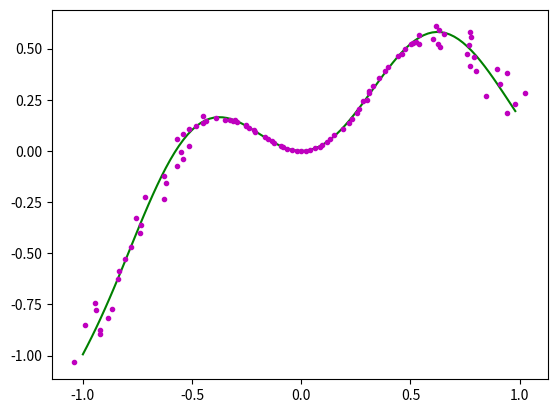

This figure's Python source: (Note: this script raises an exception after producing the figure.)
#encoding=UTF-8  
''''' 
Created on 2014年6月30日 
Modified on 2017-09-19 
[redacted]

x,y是样点，b是学习的参数，d是加进原始数据的随机噪声
最关键的一步：
    B=dot(dot(linalg.inv(dot(XT,X)),XT),Y)#套用最小二乘法公式  , 求出系数B
模型求出结果，与原始数据对比
    myY=dot(X,B)  #带入回去求重新估算的Y

调用函数：
def inv(a)
Compute the (multiplicative) inverse of a matrix.
所在库： numpy/linalg  ---Core Linear Algebra Tools
'''  
from numpy import *  # so can use mat()  array() directly
import matplotlib.pyplot as plt  
from random import *  
  
def loadData():  
    x = arange(-1,1,0.02)  #100个样点
    y = ((x*x-1)**3+1)*(cos(x*2)+0.6*sin(x*1.3))   #用最高9次的线性方程组，拟合这条三角曲线
    #生成的曲线上的各个点偏移一下，并放入到xr,yr中去  
    xr=ndarray(shape(x));yr=ndarray(shape(y));i = 0  
    for xx in x:  
        yy=y[i]  
        d=float(randint(90,110))/100  
        xr[i]=xx*d  
        yr[i]=yy*d
        i+=1   
    return x,y,xr,yr  

def XY(x,y,order):  
    X=[]  
    for i in range(order+1):  
        X.append(x**i)  #TypeError: unsupported operand type(s) for ** or pow(): 'list' and 'int'  but numpy.ndarray is OK
    X=mat(X).T  
    Y=array(y).reshape((len(y),1))  
    return X,Y  

def figPlot(name,x1,y1,x2,y2,label1="line1",label2="line2"): 
    plt.figure(name) 
    plt.plot(x1,y1,color='g',linestyle='-',marker='',label=label1)  
    plt.plot(x2,y2,color='m',linestyle='',marker='.',label=label2)   

def Main():      
    x,y,xr,yr = loadData()  
    figPlot("figure1 origin and noisy one",x,y,xr,yr,"origin","* 0.8~1.2") 
    print("type(x)",type(x))
    print("type(xr)",type(xr))
    X,Y = XY(x,y,9)  #为啥不用 xr yr(有噪声) 来乘方（线性方程组）来算B，却用xr ,yr比较
    XT=X.transpose()#X的转置  
    B=dot(dot(linalg.inv(dot(XT,X)),XT),Y)#套用最小二乘法公式  , 求出系数B
    myY=dot(X,B)  #带入回去求重新估算的Y
    print("shape(x):",shape(x))
    print("shape(B):",shape(B))
    figPlot("figure2 model trained by origin",x,myY,x,y,"orginal trained model","origin") 

    #原始生成的数据加上噪声再来训练模型
    Xr,Yr = XY(xr,yr,9)  
    XTr=Xr.transpose() 
    Br=dot(dot(linalg.inv(dot(XTr,Xr)),XTr),Yr)
    myYr=dot(X,Br)  #带入回去原始求重新估算的Y
    figPlot("figure3 model trained by noisy one and origin data",x,myYr,x,y,"model trained by noisy one","origin") 
    figPlot("figure4 model trained by noisy one and noisy data",x,myYr,xr,yr,"model trained by noisy one","origin with noise") 
    plt.show() 

Main()  